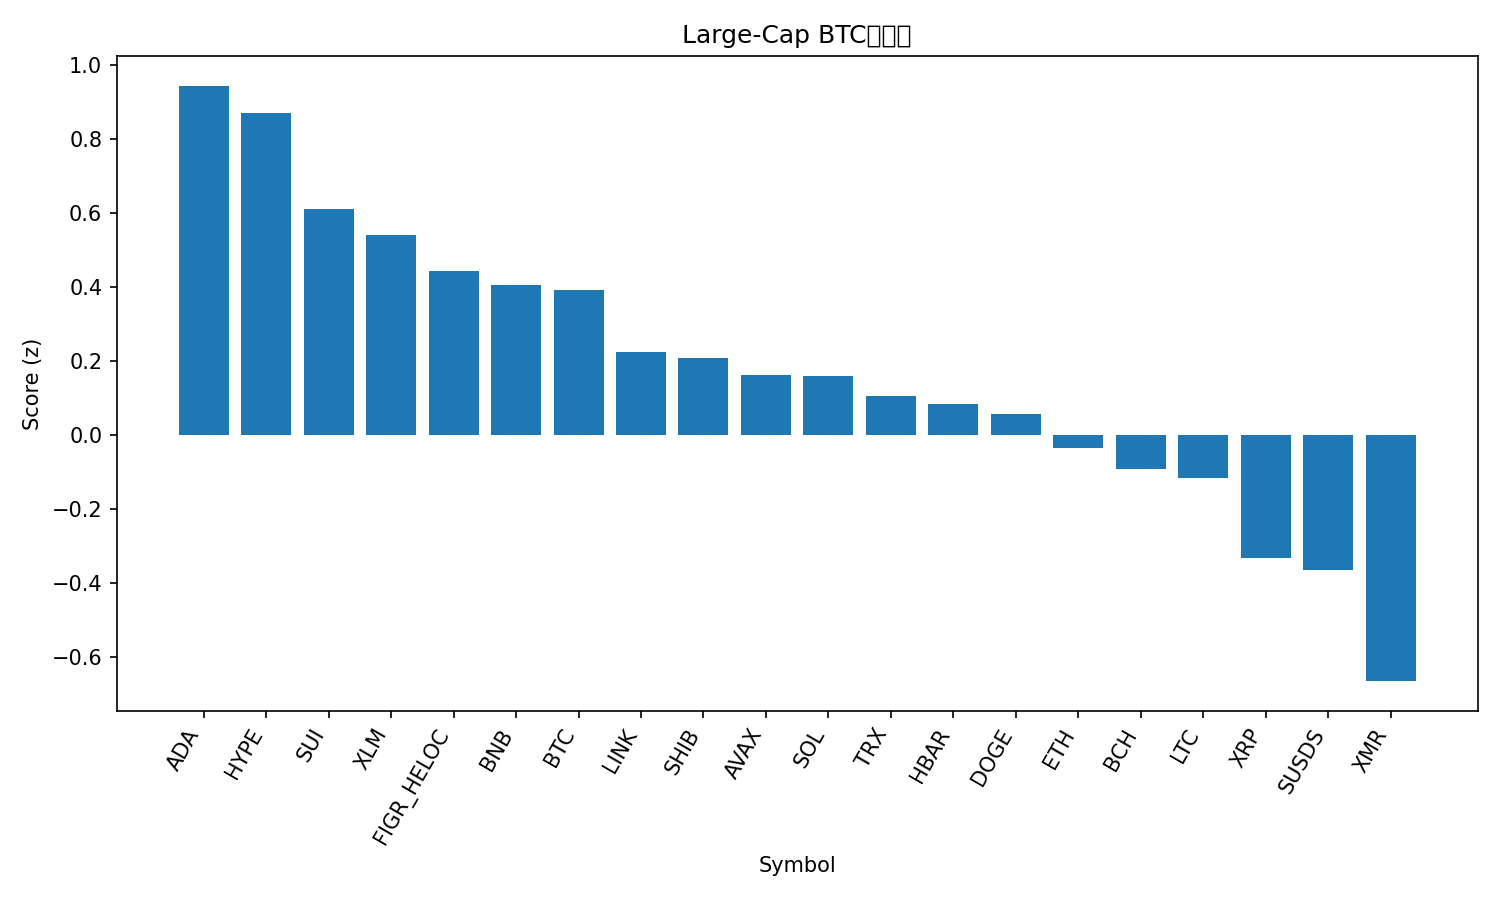

The data file committed next to this chart (first rows):
rank, name, symbol, price_btc, price_usd, pct_1h_btc, pct_24h_btc, pct_7d_btc, market_cap_rank, market_cap_usd, volume_usd, score
1, Cardano, ADA, 4.5e-06, 0.3913, 0.7053, 0.5375, -6.794, 12, 14347498551, 688872638, 0.9441
2, Hyperliquid, HYPE, 0.0003587, 31.18, 0.5662, 0.5942, -4.34, 22, 8441504712, 400581925, 0.8707
3, Sui, SUI, 1.562e-05, 1.36, 0.8513, -2.138, -10.58, 33, 5070624748, 706462434, 0.6111
4, Stellar, XLM, 2.69e-06, 0.234, 0.4091, -0.3284, -6.641, 24, 7554137942, 173303080, 0.54
5, Figure Heloc, FIGR_HELOC, 1.186e-05, 1.031, 0.003163, 0.6555, 0.369, 11, 14366803140, 24948608, 0.4443
6, BNB, BNB, 0.009555, 830.6, 0.2331, -0.6816, -2.621, 5, 114333575035, 2035459366, 0.4063
7, Bitcoin, BTC, 1.0, 86925, 0.0, 0.0, 0.0, 1, 1736021658173, 78779823651, 0.3913
8, Chainlink, LINK, 0.0001394, 12.12, 0.1534, -1.039, -5.229, 21, 8444431598, 713222060, 0.2238
9, Shiba Inu, SHIB, 9.1959e-11, 7.99e-06, 0.07307, -1.035, -2.31, 34, 4709104221, 129547265, 0.2072
10, Avalanche, AVAX, 0.0001488, 12.94, 0.1514, -1.332, -5.969, 31, 5547142059, 391720540, 0.1635
11, Solana, SOL, 0.001464, 127.2, 0.06301, -0.7133, -6.936, 7, 71209384719, 5629666043, 0.1591
12, TRON, TRX, 3.19e-06, 0.2769, -0.1312, -1.089, 2.506, 8, 26214229401, 793738232, 0.1054
13, Hedera, HBAR, 1.53e-06, 0.1327, 0.1682, -1.663, -8.223, 30, 5631984189, 169000958, 0.08454
14, Dogecoin, DOGE, 1.57e-06, 0.1363, 0.1966, -1.959, -8.896, 10, 20710885942, 1450457413, 0.05587
15, Ethereum, ETH, 0.03228, 2806, -0.1344, -1.492, -3.201, 2, 338683500420, 30413399383, -0.03495
16, Bitcoin Cash, BCH, 0.00603, 524.2, -0.4105, 0.03946, -2.418, 16, 10465305767, 408112190, -0.09196
17, Litecoin, LTC, 0.0008921, 77.55, -0.177, -0.8077, -8.354, 29, 5941762233, 681774137, -0.1167
18, XRP, XRP, 2.322e-05, 2.02, -0.1997, -2.012, -9.384, 4, 121731525992, 4279516726, -0.3311
19, sUSDS, SUSDS, 1.234e-05, 1.073, -0.5146, -1.563, 0.6735, 36, 4172833559, 50301683, -0.3637
20, Monero, XMR, 0.004597, 399.6, -0.6139, -3.075, 1.404, 25, 7368622460, 220156371, -0.6648
21, Zcash, ZEC, 0.003791, 329.6, -1.766, -11.19, -34.29, 32, 5382850468, 1347836264, -3.666
